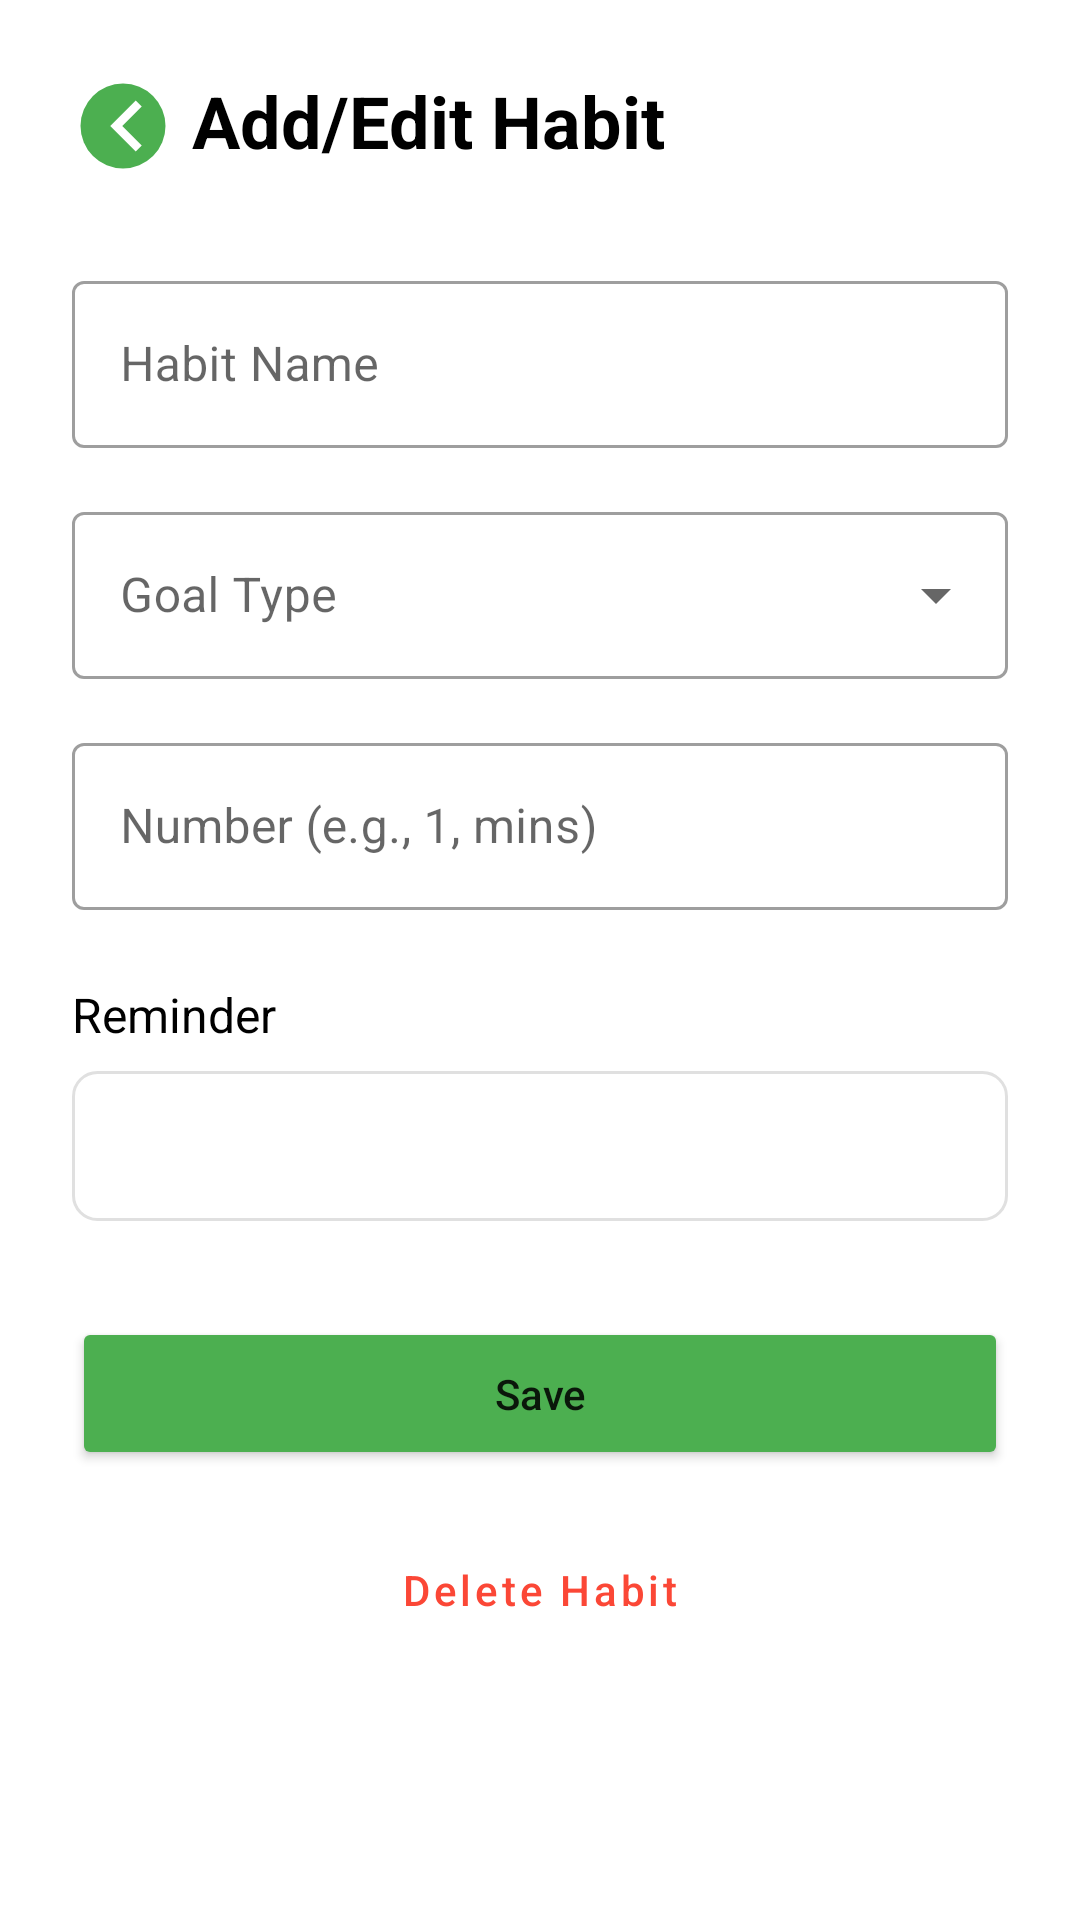

Reconstruct the res/layout file that produces this screen, plus the resources it refers to.
<!-- AndroidManifest.xml: application theme Theme.WellTrack -->
<!-- res/layout/fragment_add_edit_habit.xml -->
<?xml version="1.0" encoding="utf-8"?>
<ScrollView xmlns:android="http://schemas.android.com/apk/res/android"
    xmlns:app="http://schemas.android.com/apk/res-auto"
    xmlns:tools="http://schemas.android.com/tools"
    android:layout_width="match_parent"
    android:layout_height="match_parent"
    android:fillViewport="true"
    tools:context=".ui.habit.AddEditHabitFragment">

    <androidx.constraintlayout.widget.ConstraintLayout
        android:layout_width="match_parent"
        android:layout_height="wrap_content"
        android:padding="24dp">

        <ImageView
            android:id="@+id/imgBackHabit"
            android:layout_width="34dp"
            android:layout_height="36dp"
            android:layout_gravity="center"
            android:src="@drawable/ic_back"
            app:layout_constraintBottom_toTopOf="@+id/tilHabitName"
            app:layout_constraintEnd_toStartOf="@+id/tvTitle"
            app:layout_constraintHorizontal_bias="0.0"
            app:layout_constraintStart_toStartOf="parent"
            app:layout_constraintTop_toTopOf="parent"
            app:layout_constraintVertical_bias="0.0" />

        <TextView
            android:id="@+id/tvTitle"
            android:layout_width="wrap_content"
            android:layout_height="wrap_content"
            android:layout_marginStart="40dp"
            android:text="@string/add_edit_habit"
            android:textColor="@color/black"
            android:textSize="24sp"
            android:textStyle="bold"
            app:layout_constraintStart_toStartOf="parent"
            app:layout_constraintTop_toTopOf="parent" />

        <com.google.android.material.textfield.TextInputLayout
            android:id="@+id/tilHabitName"
            style="@style/Widget.MaterialComponents.TextInputLayout.OutlinedBox"
            android:layout_width="0dp"
            android:layout_height="wrap_content"
            android:layout_marginTop="32dp"
            android:hint="Habit Name"
            app:layout_constraintEnd_toEndOf="parent"
            app:layout_constraintStart_toStartOf="parent"
            app:layout_constraintTop_toBottomOf="@+id/tvTitle">
            <com.google.android.material.textfield.TextInputEditText
                android:id="@+id/etHabitName"
                android:layout_width="match_parent"
                android:layout_height="wrap_content"
                android:inputType="textCapWords" />
        </com.google.android.material.textfield.TextInputLayout>

        <com.google.android.material.textfield.TextInputLayout
            android:id="@+id/tilGoalType"
            style="@style/Widget.MaterialComponents.TextInputLayout.OutlinedBox.ExposedDropdownMenu"
            android:layout_width="0dp"
            android:layout_height="wrap_content"
            android:layout_marginTop="16dp"
            android:hint="Goal Type"
            app:layout_constraintEnd_toEndOf="parent"
            app:layout_constraintStart_toStartOf="parent"
            app:layout_constraintTop_toBottomOf="@+id/tilHabitName">
            <AutoCompleteTextView
                android:id="@+id/actGoalType"
                android:layout_width="match_parent"
                android:layout_height="wrap_content"
                android:inputType="none" />
        </com.google.android.material.textfield.TextInputLayout>

        <com.google.android.material.textfield.TextInputLayout
            android:id="@+id/tilGoalNumber"
            style="@style/Widget.MaterialComponents.TextInputLayout.OutlinedBox"
            android:layout_width="0dp"
            android:layout_height="wrap_content"
            android:layout_marginTop="16dp"
            android:hint="Number (e.g., 1, mins)"
            app:layout_constraintEnd_toEndOf="parent"
            app:layout_constraintStart_toStartOf="parent"
            app:layout_constraintTop_toBottomOf="@+id/tilGoalType">
            <com.google.android.material.textfield.TextInputEditText
                android:id="@+id/etGoalNumber"
                android:layout_width="match_parent"
                android:layout_height="wrap_content"
                android:inputType="number" />
        </com.google.android.material.textfield.TextInputLayout>

        <com.google.android.material.textfield.TextInputLayout
            android:id="@+id/tilCurrentProgress"
            style="@style/Widget.MaterialComponents.TextInputLayout.OutlinedBox"
            android:layout_width="0dp"
            android:layout_height="wrap_content"
            android:layout_marginTop="16dp"
            android:hint="Current Progress"
            android:visibility="gone"
            app:layout_constraintEnd_toEndOf="parent"
            app:layout_constraintStart_toStartOf="parent"
            app:layout_constraintTop_toBottomOf="@+id/tilGoalNumber">
            <com.google.android.material.textfield.TextInputEditText
                android:id="@+id/etCurrentProgress"
                android:layout_width="match_parent"
                android:layout_height="wrap_content"
                android:inputType="number" />
        </com.google.android.material.textfield.TextInputLayout>

        <TextView
            android:id="@+id/tvReminderLabel"
            android:layout_width="wrap_content"
            android:layout_height="wrap_content"
            android:layout_marginTop="24dp"
            android:text="@string/reminder"
            android:textColor="@color/black"
            android:textSize="16sp"
            app:layout_constraintStart_toStartOf="parent"
            app:layout_constraintTop_toBottomOf="@+id/tilCurrentProgress" />

        <TextView
            android:id="@+id/tvReminderTime"
            android:layout_width="0dp"
            android:layout_height="50dp"
            android:layout_marginTop="8dp"
            android:background="@drawable/reminder_background"
            android:clickable="true"
            android:focusable="true"
            android:gravity="center_vertical"
            android:paddingStart="16dp"
            android:paddingEnd="16dp"
            android:textColor="@color/black"
            android:textSize="16sp"
            app:layout_constraintEnd_toEndOf="parent"
            app:layout_constraintStart_toStartOf="parent"
            app:layout_constraintTop_toBottomOf="@+id/tvReminderLabel"
            tools:text="8:00 AM" />

        <Button
            android:id="@+id/btnSave"
            android:layout_width="0dp"
            android:layout_height="wrap_content"
            android:layout_marginTop="32dp"
            android:backgroundTint="@color/green_primary"
            android:padding="16dp"
            android:text="@string/save"
            android:textAllCaps="false"
            app:cornerRadius="8dp"
            app:layout_constraintEnd_toEndOf="parent"
            app:layout_constraintStart_toStartOf="parent"
            app:layout_constraintTop_toBottomOf="@+id/tvReminderTime" />

        <Button
            android:id="@+id/btnDelete"
            style="@style/Widget.MaterialComponents.Button.OutlinedButton"
            android:layout_width="0dp"
            android:layout_height="wrap_content"
            android:layout_marginTop="16dp"
            android:text="@string/delete_habit"
            android:textAllCaps="false"
            android:textColor="@color/red_primary"
            app:cornerRadius="8dp"
            app:layout_constraintEnd_toEndOf="parent"
            app:layout_constraintStart_toStartOf="parent"
            app:layout_constraintTop_toBottomOf="@+id/btnSave"
            app:strokeColor="@color/red_primary" />

    </androidx.constraintlayout.widget.ConstraintLayout>
</ScrollView>
<!-- resources referenced by this layout -->
<resources>
  <color name="black">#FF000000</color>
  <color name="green_primary">#4CAF50</color>
  <color name="red_primary">#FB4736</color>
  <!-- drawable ic_back (drawable) -->
  <vector xmlns:android="http://schemas.android.com/apk/res/android"
      android:width="24dp"
      android:height="24dp"
      android:viewportWidth="24"
      android:viewportHeight="24">
  
      <path
          android:fillColor="@color/green_primary"
          android:pathData="M12,2a10,10 0,1 1,0 20,10,10 0,1 1,0 -20z" />
      <path
          android:fillColor="@color/white"
          android:pathData="M15,18l-6,-6 6,-6 1.41,1.41L11.83,12l4.58,4.59z" />
  </vector>
  <!-- drawable reminder_background (drawable) -->
  <?xml version="1.0" encoding="utf-8"?>
  <shape xmlns:android="http://schemas.android.com/apk/res/android"
      android:shape="rectangle">
      <corners android:radius="8dp" />
      <solid android:color="@color/white" />
      <stroke
          android:width="1dp"
          android:color="@color/gray_light" />
  </shape>
  <string name="add_edit_habit">Add/Edit Habit</string>
  <string name="delete_habit">Delete Habit</string>
  <string name="reminder">Reminder</string>
  <string name="save">Save</string>
  <style name="Theme.WellTrack" parent="Theme.MaterialComponents.DayNight.NoActionBar">
          
          <item name="colorPrimary">@color/green_primary</item>
          <item name="colorPrimaryVariant">@color/green_primary</item>
          <item name="colorOnPrimary">@color/white</item>
          
          <item name="colorSecondary">@color/teal_primary</item>
          <item name="colorSecondaryVariant">@color/teal_primary</item>
          <item name="colorOnSecondary">@color/black</item>
          
          <item name="android:statusBarColor" tools:targetApi="l">?attr/colorPrimaryVariant</item>
          
      </style>
  <color name="white">#FFFFFFFF</color>
  <color name="gray_light">#E0E0E0</color>
  <color name="teal_primary">#009688</color>
</resources>
